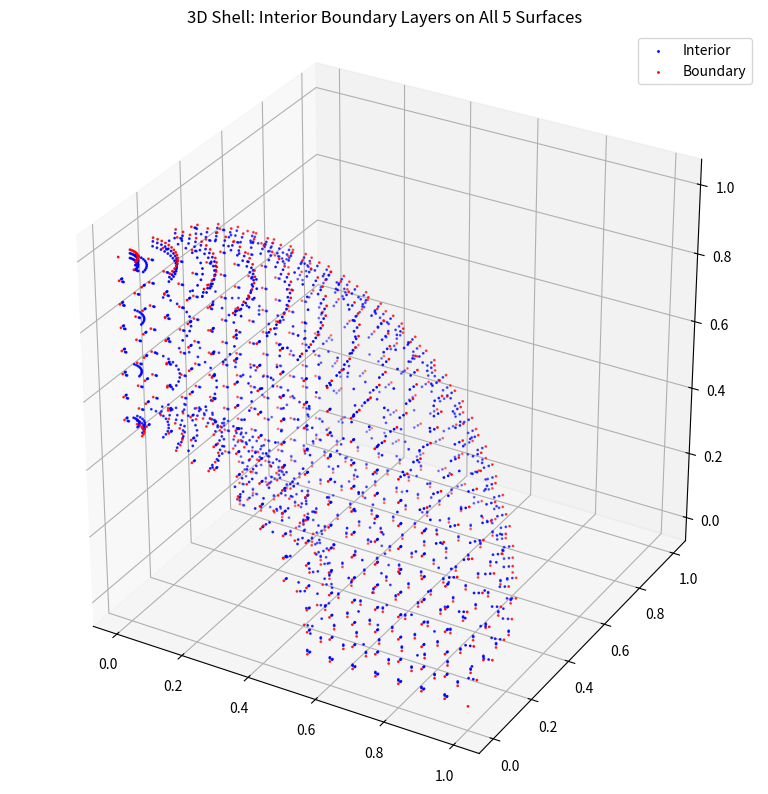

This chart was generated by the following Python code:
#!/usr/bin/env python
# coding: utf-8

# In[1]:


import numpy as np
import matplotlib.pyplot as plt
from scipy.spatial import cKDTree
from scipy.spatial.distance import pdist
import os

os.makedirs("data", exist_ok=True)

# ==========================================================
# Shell Parameters
# ==========================================================
R_INNER = 0.5
R_OUTER = 1.0

# ==========================================================
# Remove Near-Duplicate Points
# ==========================================================
def remove_near_duplicates(points, tol=1e-12):
    """
    Remove points that are closer than 'tol'.
    """

    tree = cKDTree(points)

    keep = np.ones(len(points), dtype=bool)

    for i, p in enumerate(points):

        if not keep[i]:
            continue

        idx = tree.query_ball_point(p, tol)

        if i in idx:
            idx.remove(i)

        keep[idx] = False

    return points[keep]


# ==========================================================
# Spherical Surface Points (Positive Octant)
# ==========================================================
def spherical_layer_points_positive_octant(
    radius,
    n_theta,
    n_phi,
    pole_tol=1e-10
):
    """
    Generate spherical points only in the positive octant.
    """

    pts = []

    # ------------------------------------------------------
    # Cell-centered angular sampling
    # Prevents singularity at poles
    # ------------------------------------------------------
    theta = (
        np.arange(n_theta) + 0.5
    ) * (0.5 * np.pi / n_theta)

    phi = (
        np.arange(n_phi) + 0.5
    ) * (0.5 * np.pi / n_phi)

    for ph in phi:

        sin_ph = np.sin(ph)

        # --------------------------------------------------
        # Collapse near-pole region to one point
        # --------------------------------------------------
        if sin_ph < pole_tol:

            x = 0.0
            y = 0.0
            z = radius * np.cos(ph)

            pts.append([x, y, z])

            continue

        for th in theta:

            x = radius * sin_ph * np.cos(th)
            y = radius * sin_ph * np.sin(th)
            z = radius * np.cos(ph)

            pts.append([x, y, z])

    return pts


# ==========================================================
# Outer Radial Boundary Layers
# ==========================================================
def radial_layers_outer(
    r_inner,
    r_outer,
    n_layers,
    base_spacing,
    growth,
    n_theta,
    n_phi
):
    """
    Generate layers progressing inward from outer sphere.
    """

    pts = []

    spacing = base_spacing
    radius = r_outer

    for _ in range(n_layers):

        radius -= spacing

        if radius <= r_inner:
            break

        pts += spherical_layer_points_positive_octant(
            radius,
            n_theta,
            n_phi
        )

        spacing *= growth

    return pts, radius


# ==========================================================
# Inner Radial Boundary Layers
# ==========================================================
def radial_layers_inner(
    r_inner,
    r_outer,
    n_layers,
    base_spacing,
    growth,
    n_theta,
    n_phi
):
    """
    Generate layers progressing outward from inner sphere.
    """

    pts = []

    spacing = base_spacing
    radius = r_inner

    for _ in range(n_layers):

        radius += spacing

        if radius >= r_outer:
            break

        pts += spherical_layer_points_positive_octant(
            radius,
            n_theta,
            n_phi
        )

        spacing *= growth

    return pts, radius


# ==========================================================
# Planar Boundary Layers
# ==========================================================
def planar_boundary_layers(
    axis,
    n_layers,
    base_spacing,
    growth,
    n_plane
):
    """
    Generate planar layers near x=0, y=0, or z=0 planes.
    """

    pts = []

    spacing = base_spacing

    grid = np.linspace(0.0, R_OUTER, n_plane)

    for _ in range(n_layers):

        if axis == "x":

            for y in grid:
                for z in grid:

                    radius = np.sqrt(spacing**2 + y**2 + z**2)

                    if R_INNER <= radius <= R_OUTER:
                        pts.append([spacing, y, z])

        elif axis == "y":

            for x in grid:
                for z in grid:

                    radius = np.sqrt(x**2 + spacing**2 + z**2)

                    if R_INNER <= radius <= R_OUTER:
                        pts.append([x, spacing, z])

        elif axis == "z":

            for x in grid:
                for y in grid:

                    radius = np.sqrt(x**2 + y**2 + spacing**2)

                    if R_INNER <= radius <= R_OUTER:
                        pts.append([x, y, spacing])

        spacing *= growth

    return pts


# ==========================================================
# Interior Core Fill
# ==========================================================
def core_fill(
    r_inner_core,
    r_outer_core,
    n_r,
    n_theta,
    n_phi
):
    """
    Fill interior shell region with spherical layers.
    """

    pts = []

    radii = np.linspace(
        r_inner_core,
        r_outer_core,
        n_r
    )

    for radius in radii:

        pts += spherical_layer_points_positive_octant(
            radius,
            n_theta,
            n_phi
        )

    return pts


# ==========================================================
# Generate Interior Points
# ==========================================================
outer_pts, r_outer_core = radial_layers_outer(
    R_INNER,
    R_OUTER,
    n_layers=2,
    base_spacing=0.01,
    growth=1.3,
    n_theta=16,
    n_phi=16
)

inner_pts, r_inner_core = radial_layers_inner(
    R_INNER,
    R_OUTER,
    n_layers=2,
    base_spacing=0.01,
    growth=1.3,
    n_theta=8,
    n_phi=8
)

plane_x_pts = planar_boundary_layers(
    axis="x",
    n_layers=2,
    base_spacing=0.01,
    growth=1.3,
    n_plane=16
)

plane_y_pts = planar_boundary_layers(
    axis="y",
    n_layers=2,
    base_spacing=0.01,
    growth=1.3,
    n_plane=16
)

plane_z_pts = planar_boundary_layers(
    axis="z",
    n_layers=2,
    base_spacing=0.01,
    growth=1.3,
    n_plane=16
)

core_pts = core_fill(
    r_inner_core=r_inner_core,
    r_outer_core=r_outer_core,
    n_r=4,
    n_theta=11,
    n_phi=11
)

# ----------------------------------------------------------
# Combine all interior points
# ----------------------------------------------------------
interior_pts = np.array(
    outer_pts
    + inner_pts
    + plane_x_pts
    + plane_y_pts
    + plane_z_pts
    + core_pts,
    dtype=np.float64
)

# ==========================================================
# Generate Boundary Points
# ==========================================================
boundary_pts = []

# ----------------------------------------------------------
# Spherical boundaries
# ----------------------------------------------------------
boundary_pts += spherical_layer_points_positive_octant(
    R_INNER,
    8,
    8
)

boundary_pts += spherical_layer_points_positive_octant(
    R_OUTER,
    16,
    16
)

# ----------------------------------------------------------
# Coordinate planes
# ----------------------------------------------------------
grid = np.linspace(0.0, R_OUTER, 16)

# x = 0 plane
for y in grid:
    for z in grid:

        radius = np.sqrt(y**2 + z**2)

        if R_INNER <= radius <= R_OUTER:
            boundary_pts.append([0.0, y, z])

# y = 0 plane
for x in grid:
    for z in grid:

        radius = np.sqrt(x**2 + z**2)

        if R_INNER <= radius <= R_OUTER:
            boundary_pts.append([x, 0.0, z])

# z = 0 plane
for x in grid:
    for y in grid:

        radius = np.sqrt(x**2 + y**2)

        if R_INNER <= radius <= R_OUTER:
            boundary_pts.append([x, y, 0.0])

boundary_pts = np.array(boundary_pts, dtype=np.float64)

# ==========================================================
# Remove Near-Duplicate Points
# ==========================================================
interior_pts = remove_near_duplicates(
    interior_pts,
    tol=1e-12
)

boundary_pts = remove_near_duplicates(
    boundary_pts,
    tol=1e-12
)

# ==========================================================
# Diagnostics
# ==========================================================
print("Interior points :", interior_pts.shape[0])
print("Boundary points :", boundary_pts.shape[0])

min_dist = pdist(boundary_pts).min()

print("Minimum boundary spacing :", min_dist)

# ==========================================================
# Visualization
# ==========================================================
fig = plt.figure(figsize=(8, 8))

ax = fig.add_subplot(111, projection="3d")

# Interior points
ax.scatter(
    interior_pts[:, 0],
    interior_pts[:, 1],
    interior_pts[:, 2],
    s=1,
    c="blue",
    label="Interior"
)

# Boundary points
ax.scatter(
    boundary_pts[:, 0],
    boundary_pts[:, 1],
    boundary_pts[:, 2],
    s=1,
    c="red",
    label="Boundary"
)

ax.set_box_aspect([1, 1, 1])

ax.set_title(
    "3D Shell: Interior Boundary Layers on All 5 Surfaces"
)

ax.legend()

plt.tight_layout()
plt.show()


# ==========================================================
# Save Points
# ==========================================================
np.save("data/shell_interior_points.npy", interior_pts)

np.save("data/shell_boundary_points.npy", boundary_pts)

print("Points saved in data folder.")

# ==========================================================
# Compute Outward Unit Normals
# ==========================================================
def compute_boundary_normals(
    boundary_pts,
    R_inner,
    R_outer,
    tol=1e-10
):
    """
    Compute outward unit normals for the shell boundary.

    Boundary consists of:
        - Outer sphere   : outward radial
        - Inner sphere   : inward radial
        - x = 0 plane    : (-1, 0, 0)
        - y = 0 plane    : (0,-1, 0)
        - z = 0 plane    : (0, 0,-1)
    """

    normals = np.zeros_like(boundary_pts)

    x = boundary_pts[:, 0]
    y = boundary_pts[:, 1]
    z = boundary_pts[:, 2]

    r = np.sqrt(x**2 + y**2 + z**2)

    # ------------------------------------------------------
    # Boundary masks
    # ------------------------------------------------------
    outer_mask = np.abs(r - R_outer) < tol
    inner_mask = np.abs(r - R_inner) < tol

    xplane_mask = np.abs(x) < tol
    yplane_mask = np.abs(y) < tol
    zplane_mask = np.abs(z) < tol

    # ------------------------------------------------------
    # Outer spherical boundary
    # ------------------------------------------------------
    normals[outer_mask, 0] = x[outer_mask] / r[outer_mask]
    normals[outer_mask, 1] = y[outer_mask] / r[outer_mask]
    normals[outer_mask, 2] = z[outer_mask] / r[outer_mask]

    # ------------------------------------------------------
    # Inner spherical boundary
    # ------------------------------------------------------
    normals[inner_mask, 0] = -x[inner_mask] / r[inner_mask]
    normals[inner_mask, 1] = -y[inner_mask] / r[inner_mask]
    normals[inner_mask, 2] = -z[inner_mask] / r[inner_mask]

    # ------------------------------------------------------
    # Coordinate planes
    # ------------------------------------------------------
    plane_mask = ~outer_mask & ~inner_mask

    normals[xplane_mask & plane_mask] = [-1.0, 0.0, 0.0]
    normals[yplane_mask & plane_mask] = [ 0.0,-1.0, 0.0]
    normals[zplane_mask & plane_mask] = [ 0.0, 0.0,-1.0]

    return normals


# ==========================================================
# Compute Boundary Normals
# ==========================================================
boundary_normals = compute_boundary_normals(
    boundary_pts,
    R_INNER,
    R_OUTER
)

# ==========================================================
# Normal Magnitude Check
# ==========================================================
normal_norms = np.linalg.norm(
    boundary_normals,
    axis=1
)

print(
    "Normal magnitude range:",
    normal_norms.min(),
    normal_norms.max()
)

# ==========================================================
# Save Boundary Normals
# ==========================================================
np.save(
    "data/shell_boundary_normals.npy",
    boundary_normals
)

print("  data/shell_boundary_normals.npy")

# ==========================================================
# Prepare data
# ==========================================================
boundary_points = boundary_pts.astype(np.float64)
normals_np = boundary_normals.astype(np.float64)

# ==========================================================
# Asymmetric kernel parameters
# ==========================================================
lambda_param = 6500.0
alpha = 0.9999
hx, hy, hz = 1e-5, 1e-5, 1e-5

# ==========================================================
# Pairwise differences  (N, N, 3)
# ==========================================================
r_i = boundary_points[:, None, :]   # (N,1,3)
r_j = boundary_points[None, :, :]   # (1,N,3)

# --- asymmetric shift ---
diffs = r_i - alpha * r_j
diffs[..., 0] += hx
diffs[..., 1] += hy
diffs[..., 2] += hz

# ==========================================================
# Dot products n_i · (x_i - α x_j + h)
# ==========================================================
n_i = normals_np[:, None, :]        # (N,1,3)
dot_matrix = np.sum(n_i * diffs, axis=2)  # (N,N)

# ==========================================================
# Gaussian kernel part
# ==========================================================
squared_distances = np.sum(diffs**2, axis=2)

A = -2 * lambda_param * np.exp(-lambda_param * squared_distances)

# ==========================================================
# Final K matrix
# ==========================================================
K = A * dot_matrix

# ==========================================================
# Diagnostics
# ==========================================================
cond = np.linalg.cond(K)
print(f"\ncond(K) = {cond:.2e}\n")

det = np.linalg.det(K)
print(f"det(K) = {det:.2e}\n")

# ==========================================================
# Save
# ==========================================================
np.save("data/K.npy", K)


# In[ ]:
